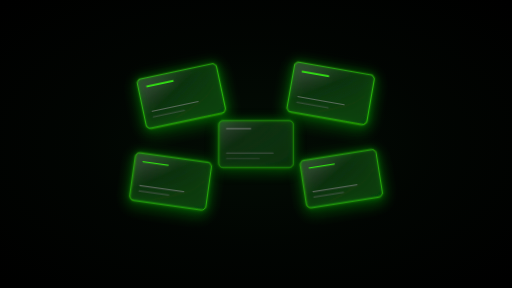
t = 0.00 s
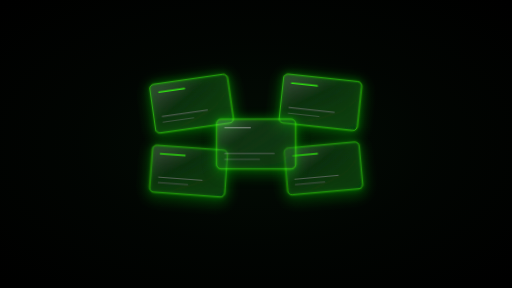
t = 0.94 s
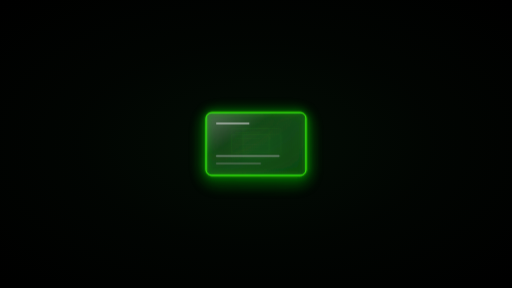
t = 1.74 s
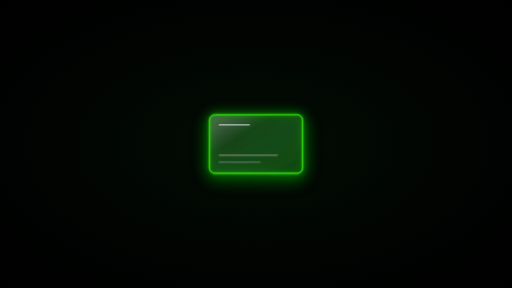
t = 2.56 s
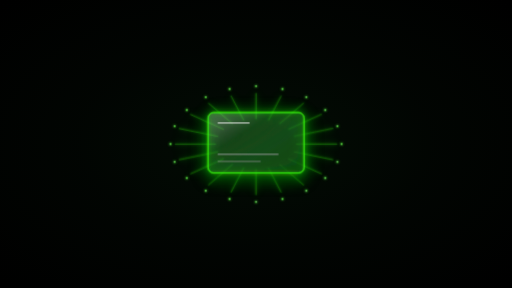
t = 3.30 s
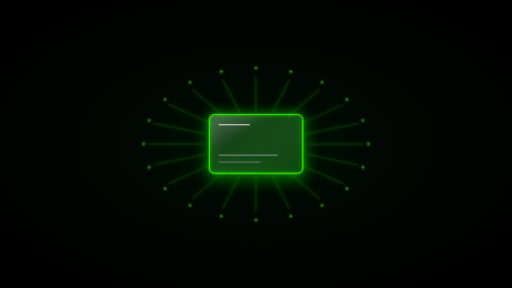
t = 4.18 s

The animated SVG that drew these frames (rendered in a browser with its animation timeline set to each time). Animation: 7 CSS @keyframes rules; one cycle of 5.00 s, repeats indefinitely.

<svg xmlns="http://www.w3.org/2000/svg" viewBox="0 0 1920 1080" width="100%" height="100%">
  <defs>
    <!-- Background Ambient Glow -->
    <radialGradient id="bgAmbient" cx="50%" cy="50%" r="70%">
      <stop offset="0%" stop-color="#051808" stop-opacity="0.8" />
      <stop offset="50%" stop-color="#020803" stop-opacity="0.9" />
      <stop offset="100%" stop-color="#000000" />
    </radialGradient>

    <!-- Glass Card Gradient -->
    <linearGradient id="glassGrad" x1="0%" y1="0%" x2="100%" y2="100%">
      <stop offset="0%" stop-color="#FFFFFF" stop-opacity="0.16" />
      <stop offset="40%" stop-color="#2D4D32" stop-opacity="0.18" />
      <stop offset="100%" stop-color="#0E1E11" stop-opacity="0.45" />
    </linearGradient>

    <!-- Main Hero Card Glass Gradient -->
    <linearGradient id="heroGlassGrad" x1="0%" y1="0%" x2="100%" y2="100%">
      <stop offset="0%" stop-color="#FFFFFF" stop-opacity="0.22" />
      <stop offset="35%" stop-color="#3A6340" stop-opacity="0.25" />
      <stop offset="100%" stop-color="#142617" stop-opacity="0.55" />
    </linearGradient>

    <!-- Intense Neon Green Glow Filter -->
    <filter id="neonGlowIntense" x="-80%" y="-80%" width="260%" height="260%">
      <feGaussianBlur in="SourceGraphic" stdDeviation="24" result="blurWide" />
      <feGaussianBlur in="SourceGraphic" stdDeviation="12" result="blurMid" />
      <feGaussianBlur in="SourceGraphic" stdDeviation="4" result="blurSharp" />
      <feMerge>
        <feMergeNode in="blurWide" />
        <feMergeNode in="blurMid" />
        <feMergeNode in="blurSharp" />
        <feMergeNode in="SourceGraphic" />
      </feMerge>
    </filter>

    <!-- Particle Glow -->
    <filter id="particleGlow" x="-100%" y="-100%" width="300%" height="300%">
      <feGaussianBlur in="SourceGraphic" stdDeviation="6" result="blur" />
      <feMerge>
        <feMergeNode in="blur" />
        <feMergeNode in="SourceGraphic" />
      </feMerge>
    </filter>

    <!-- Drop Shadow for Cards -->
    <filter id="cardShadow" x="-40%" y="-40%" width="180%" height="180%">
      <feDropShadow dx="0" dy="20" stdDeviation="25" flood-color="#000000" flood-opacity="0.9" />
      <feDropShadow dx="0" dy="0" stdDeviation="16" flood-color="#39FF14" flood-opacity="0.3" />
    </filter>

    <style><![CDATA[
      /* ==========================================================
         EXACT SWISHY TIMELINE CHOREOGRAPHY (5.0s Loop):
         - 0.0s - 1.2s: Multi-card fan formation floating
         - 1.2s - 2.0s: Cards converge / merge into central hero card
         - 2.0s - 3.2s: Hero card pulses and focuses in center
         - 3.2s - 5.0s: Radial shockwave beams and particle ring burst
         ========================================================== */

      /* Outer Card 1: Top-Left -> Converge into Center */
      @keyframes card1Flight {
        0% {
          transform: translate(680px, 360px) rotate(-12deg) scale(0.95);
          opacity: 0.9;
        }
        25% {
          transform: translate(720px, 390px) rotate(-8deg) scale(0.92);
          opacity: 0.85;
        }
        40% {
          transform: translate(960px, 540px) rotate(0deg) scale(0.4);
          opacity: 0;
        }
        90% {
          transform: translate(960px, 540px) rotate(0deg) scale(0.4);
          opacity: 0;
        }
        98% {
          transform: translate(640px, 330px) rotate(-14deg) scale(0.85);
          opacity: 0.4;
        }
        100% {
          transform: translate(680px, 360px) rotate(-12deg) scale(0.95);
          opacity: 0.9;
        }
      }

      /* Outer Card 2: Top-Right -> Converge into Center */
      @keyframes card2Flight {
        0% {
          transform: translate(1240px, 350px) rotate(10deg) scale(0.95);
          opacity: 0.9;
        }
        25% {
          transform: translate(1200px, 385px) rotate(6deg) scale(0.92);
          opacity: 0.85;
        }
        40% {
          transform: translate(960px, 540px) rotate(0deg) scale(0.4);
          opacity: 0;
        }
        90% {
          transform: translate(960px, 540px) rotate(0deg) scale(0.4);
          opacity: 0;
        }
        98% {
          transform: translate(1280px, 320px) rotate(12deg) scale(0.85);
          opacity: 0.4;
        }
        100% {
          transform: translate(1240px, 350px) rotate(10deg) scale(0.95);
          opacity: 0.9;
        }
      }

      /* Outer Card 3: Bottom-Left -> Converge into Center */
      @keyframes card3Flight {
        0% {
          transform: translate(640px, 680px) rotate(8deg) scale(0.9);
          opacity: 0.85;
        }
        25% {
          transform: translate(710px, 640px) rotate(4deg) scale(0.88);
          opacity: 0.8;
        }
        40% {
          transform: translate(960px, 540px) rotate(0deg) scale(0.4);
          opacity: 0;
        }
        90% {
          transform: translate(960px, 540px) rotate(0deg) scale(0.4);
          opacity: 0;
        }
        98% {
          transform: translate(600px, 710px) rotate(10deg) scale(0.8);
          opacity: 0.3;
        }
        100% {
          transform: translate(640px, 680px) rotate(8deg) scale(0.9);
          opacity: 0.85;
        }
      }

      /* Outer Card 4: Bottom-Right -> Converge into Center */
      @keyframes card4Flight {
        0% {
          transform: translate(1280px, 670px) rotate(-9deg) scale(0.9);
          opacity: 0.85;
        }
        25% {
          transform: translate(1210px, 630px) rotate(-5deg) scale(0.88);
          opacity: 0.8;
        }
        40% {
          transform: translate(960px, 540px) rotate(0deg) scale(0.4);
          opacity: 0;
        }
        90% {
          transform: translate(960px, 540px) rotate(0deg) scale(0.4);
          opacity: 0;
        }
        98% {
          transform: translate(1320px, 700px) rotate(-11deg) scale(0.8);
          opacity: 0.3;
        }
        100% {
          transform: translate(1280px, 670px) rotate(-9deg) scale(0.9);
          opacity: 0.85;
        }
      }

      /* Central Hero Card: Emerges from convergence, takes center stage, and pulses during shockwave */
      @keyframes heroCardAnim {
        0% {
          transform: translate(960px, 540px) scale(0.8);
          opacity: 0.6;
        }
        25% {
          transform: translate(960px, 540px) scale(0.85);
          opacity: 0.7;
        }
        38% {
          transform: translate(960px, 540px) scale(1.08);
          opacity: 1;
          animation-timing-function: cubic-bezier(0.34, 1.4, 0.64, 1);
        }
        55% {
          transform: translate(960px, 540px) scale(1);
          opacity: 1;
        }
        70% {
          transform: translate(960px, 535px) scale(1.03);
          opacity: 1;
        }
        88% {
          transform: translate(960px, 540px) scale(1);
          opacity: 1;
        }
        98% {
          transform: translate(960px, 540px) scale(0.82);
          opacity: 0.7;
        }
        100% {
          transform: translate(960px, 540px) scale(0.8);
          opacity: 0.6;
        }
      }

      /* Radial Light Beams Shockwave (shoots out at 3.0s - 5.0s) */
      @keyframes beamShockwave {
        0%, 55% {
          transform: scale(0.2);
          opacity: 0;
        }
        60% {
          transform: scale(0.5);
          opacity: 0.8;
          animation-timing-function: cubic-bezier(0.2, 0.8, 0.4, 1);
        }
        80% {
          transform: scale(1.1);
          opacity: 0.45;
        }
        100% {
          transform: scale(1.4);
          opacity: 0;
        }
      }

      /* Radial Dot Particle Shockwave Ring (expands outwards at 3.0s - 5.0s) */
      @keyframes particleRingShockwave {
        0%, 55% {
          transform: scale(0.25);
          opacity: 0;
        }
        62% {
          transform: scale(0.65);
          opacity: 0.95;
          animation-timing-function: cubic-bezier(0.2, 0.8, 0.4, 1);
        }
        82% {
          transform: scale(1.15);
          opacity: 0.6;
        }
        100% {
          transform: scale(1.45);
          opacity: 0;
        }
      }

      .card-layer-1 { animation: card1Flight 5s cubic-bezier(0.4, 0, 0.2, 1) infinite; }
      .card-layer-2 { animation: card2Flight 5s cubic-bezier(0.4, 0, 0.2, 1) infinite; }
      .card-layer-3 { animation: card3Flight 5s cubic-bezier(0.4, 0, 0.2, 1) infinite; }
      .card-layer-4 { animation: card4Flight 5s cubic-bezier(0.4, 0, 0.2, 1) infinite; }
      .hero-card-layer { animation: heroCardAnim 5s cubic-bezier(0.4, 0, 0.2, 1) infinite; }

      .shockwave-beams {
        transform-origin: 960px 540px;
        animation: beamShockwave 5s cubic-bezier(0.2, 0.8, 0.4, 1) infinite;
      }

      .shockwave-particles {
        transform-origin: 960px 540px;
        animation: particleRingShockwave 5s cubic-bezier(0.2, 0.8, 0.4, 1) infinite;
      }
    ]]></style>
  </defs>

  <!-- Background -->
  <rect width="1920" height="1080" fill="#000000" />
  <rect width="1920" height="1080" fill="url(#bgAmbient)" opacity="0.65" />

  <!-- ========================================================== -->
  <!-- RADIAL SHOCKWAVE BEAMS & PARTICLE RING (Behind Hero Card)  -->
  <!-- ========================================================== -->
  <!-- 1. Radial Light Rays / Beams -->
  <g class="shockwave-beams" filter="url(#neonGlowIntense)">
    <line x1="1120.0" y1="540.0" x2="1280.0" y2="540.0" stroke="#39FF14" stroke-width="3" stroke-linecap="round" opacity="0.75" />
    <line x1="1112.2" y1="570.9" x2="1264.3" y2="601.8" stroke="#39FF14" stroke-width="3" stroke-linecap="round" opacity="0.75" />
    <line x1="1089.4" y1="598.8" x2="1218.9" y2="657.6" stroke="#39FF14" stroke-width="3" stroke-linecap="round" opacity="0.75" />
    <line x1="1054.0" y1="620.9" x2="1148.1" y2="701.8" stroke="#39FF14" stroke-width="3" stroke-linecap="round" opacity="0.75" />
    <line x1="1009.4" y1="635.1" x2="1058.9" y2="730.2" stroke="#39FF14" stroke-width="3" stroke-linecap="round" opacity="0.75" />
    <line x1="960.0" y1="640.0" x2="960.0" y2="740.0" stroke="#39FF14" stroke-width="3" stroke-linecap="round" opacity="0.75" />
    <line x1="910.6" y1="635.1" x2="861.1" y2="730.2" stroke="#39FF14" stroke-width="3" stroke-linecap="round" opacity="0.75" />
    <line x1="866.0" y1="620.9" x2="771.9" y2="701.8" stroke="#39FF14" stroke-width="3" stroke-linecap="round" opacity="0.75" />
    <line x1="830.6" y1="598.8" x2="701.1" y2="657.6" stroke="#39FF14" stroke-width="3" stroke-linecap="round" opacity="0.75" />
    <line x1="807.8" y1="570.9" x2="655.7" y2="601.8" stroke="#39FF14" stroke-width="3" stroke-linecap="round" opacity="0.75" />
    <line x1="800.0" y1="540.0" x2="640.0" y2="540.0" stroke="#39FF14" stroke-width="3" stroke-linecap="round" opacity="0.75" />
    <line x1="807.8" y1="509.1" x2="655.7" y2="478.2" stroke="#39FF14" stroke-width="3" stroke-linecap="round" opacity="0.75" />
    <line x1="830.6" y1="481.2" x2="701.1" y2="422.4" stroke="#39FF14" stroke-width="3" stroke-linecap="round" opacity="0.75" />
    <line x1="866.0" y1="459.1" x2="771.9" y2="378.2" stroke="#39FF14" stroke-width="3" stroke-linecap="round" opacity="0.75" />
    <line x1="910.6" y1="444.9" x2="861.1" y2="349.8" stroke="#39FF14" stroke-width="3" stroke-linecap="round" opacity="0.75" />
    <line x1="960.0" y1="440.0" x2="960.0" y2="340.0" stroke="#39FF14" stroke-width="3" stroke-linecap="round" opacity="0.75" />
    <line x1="1009.4" y1="444.9" x2="1058.9" y2="349.8" stroke="#39FF14" stroke-width="3" stroke-linecap="round" opacity="0.75" />
    <line x1="1054.0" y1="459.1" x2="1148.1" y2="378.2" stroke="#39FF14" stroke-width="3" stroke-linecap="round" opacity="0.75" />
    <line x1="1089.4" y1="481.2" x2="1218.9" y2="422.4" stroke="#39FF14" stroke-width="3" stroke-linecap="round" opacity="0.75" />
    <line x1="1112.2" y1="509.1" x2="1264.3" y2="478.2" stroke="#39FF14" stroke-width="3" stroke-linecap="round" opacity="0.75" />
  </g>

  <!-- 2. Radial Expanding Particle Ring -->
  <g class="shockwave-particles" filter="url(#particleGlow)">
    <circle cx="1300.0" cy="540.0" r="4.5" fill="#39FF14" />
    <circle cx="1300.0" cy="540.0" r="2" fill="#FFFFFF" />
    <circle cx="1283.4" cy="611.1" r="4.5" fill="#39FF14" />
    <circle cx="1283.4" cy="611.1" r="2" fill="#FFFFFF" />
    <circle cx="1235.1" cy="675.2" r="4.5" fill="#39FF14" />
    <circle cx="1235.1" cy="675.2" r="2" fill="#FFFFFF" />
    <circle cx="1159.8" cy="726.1" r="4.5" fill="#39FF14" />
    <circle cx="1159.8" cy="726.1" r="2" fill="#FFFFFF" />
    <circle cx="1065.1" cy="758.7" r="4.5" fill="#39FF14" />
    <circle cx="1065.1" cy="758.7" r="2" fill="#FFFFFF" />
    <circle cx="960.0" cy="770.0" r="4.5" fill="#39FF14" />
    <circle cx="960.0" cy="770.0" r="2" fill="#FFFFFF" />
    <circle cx="854.9" cy="758.7" r="4.5" fill="#39FF14" />
    <circle cx="854.9" cy="758.7" r="2" fill="#FFFFFF" />
    <circle cx="760.2" cy="726.1" r="4.5" fill="#39FF14" />
    <circle cx="760.2" cy="726.1" r="2" fill="#FFFFFF" />
    <circle cx="684.9" cy="675.2" r="4.5" fill="#39FF14" />
    <circle cx="684.9" cy="675.2" r="2" fill="#FFFFFF" />
    <circle cx="636.6" cy="611.1" r="4.5" fill="#39FF14" />
    <circle cx="636.6" cy="611.1" r="2" fill="#FFFFFF" />
    <circle cx="620.0" cy="540.0" r="4.5" fill="#39FF14" />
    <circle cx="620.0" cy="540.0" r="2" fill="#FFFFFF" />
    <circle cx="636.6" cy="468.9" r="4.5" fill="#39FF14" />
    <circle cx="636.6" cy="468.9" r="2" fill="#FFFFFF" />
    <circle cx="684.9" cy="404.8" r="4.5" fill="#39FF14" />
    <circle cx="684.9" cy="404.8" r="2" fill="#FFFFFF" />
    <circle cx="760.2" cy="353.9" r="4.5" fill="#39FF14" />
    <circle cx="760.2" cy="353.9" r="2" fill="#FFFFFF" />
    <circle cx="854.9" cy="321.3" r="4.5" fill="#39FF14" />
    <circle cx="854.9" cy="321.3" r="2" fill="#FFFFFF" />
    <circle cx="960.0" cy="310.0" r="4.5" fill="#39FF14" />
    <circle cx="960.0" cy="310.0" r="2" fill="#FFFFFF" />
    <circle cx="1065.1" cy="321.3" r="4.5" fill="#39FF14" />
    <circle cx="1065.1" cy="321.3" r="2" fill="#FFFFFF" />
    <circle cx="1159.8" cy="353.9" r="4.5" fill="#39FF14" />
    <circle cx="1159.8" cy="353.9" r="2" fill="#FFFFFF" />
    <circle cx="1235.1" cy="404.8" r="4.5" fill="#39FF14" />
    <circle cx="1235.1" cy="404.8" r="2" fill="#FFFFFF" />
    <circle cx="1283.4" cy="468.9" r="4.5" fill="#39FF14" />
    <circle cx="1283.4" cy="468.9" r="2" fill="#FFFFFF" />
  </g>

  <!-- ========================================================== -->
  <!-- MULTI-CARD SATELLITE LAYERS (Converging into Center)        -->
  <!-- ========================================================== -->

  <!-- Card 1: Top-Left -->
  <g class="card-layer-1" filter="url(#cardShadow)">
    <rect x="-160" y="-100" width="320" height="200" rx="18" fill="url(#glassGrad)" />
    <rect x="-160" y="-100" width="320" height="200" rx="18" fill="none" stroke="#39FF14" stroke-width="2" filter="url(#neonGlowIntense)" />
    <rect x="-160" y="-100" width="320" height="200" rx="18" fill="none" stroke="#39FF14" stroke-width="1.2" stroke-opacity="0.9" />
    <line x1="-125" y1="-65" x2="-20" y2="-65" stroke="#39FF14" stroke-width="6" stroke-linecap="round" />
    <line x1="-125" y1="35" x2="60" y2="35" stroke="#FFFFFF" stroke-opacity="0.3" stroke-width="4.5" stroke-linecap="round" />
    <line x1="-125" y1="58" x2="0" y2="58" stroke="#FFFFFF" stroke-opacity="0.18" stroke-width="4.5" stroke-linecap="round" />
  </g>

  <!-- Card 2: Top-Right -->
  <g class="card-layer-2" filter="url(#cardShadow)">
    <rect x="-160" y="-100" width="320" height="200" rx="18" fill="url(#glassGrad)" />
    <rect x="-160" y="-100" width="320" height="200" rx="18" fill="none" stroke="#39FF14" stroke-width="2" filter="url(#neonGlowIntense)" />
    <rect x="-160" y="-100" width="320" height="200" rx="18" fill="none" stroke="#39FF14" stroke-width="1.2" stroke-opacity="0.9" />
    <line x1="-125" y1="-65" x2="-20" y2="-65" stroke="#39FF14" stroke-width="6" stroke-linecap="round" />
    <line x1="-125" y1="35" x2="60" y2="35" stroke="#FFFFFF" stroke-opacity="0.3" stroke-width="4.5" stroke-linecap="round" />
    <line x1="-125" y1="58" x2="0" y2="58" stroke="#FFFFFF" stroke-opacity="0.18" stroke-width="4.5" stroke-linecap="round" />
  </g>

  <!-- Card 3: Bottom-Left -->
  <g class="card-layer-3" filter="url(#cardShadow)">
    <rect x="-160" y="-100" width="320" height="200" rx="18" fill="url(#glassGrad)" />
    <rect x="-160" y="-100" width="320" height="200" rx="18" fill="none" stroke="#39FF14" stroke-width="2" filter="url(#neonGlowIntense)" />
    <rect x="-160" y="-100" width="320" height="200" rx="18" fill="none" stroke="#39FF14" stroke-width="1.2" stroke-opacity="0.9" />
    <line x1="-125" y1="-65" x2="-20" y2="-65" stroke="#39FF14" stroke-width="6" stroke-linecap="round" />
    <line x1="-125" y1="35" x2="60" y2="35" stroke="#FFFFFF" stroke-opacity="0.3" stroke-width="4.5" stroke-linecap="round" />
    <line x1="-125" y1="58" x2="0" y2="58" stroke="#FFFFFF" stroke-opacity="0.18" stroke-width="4.5" stroke-linecap="round" />
  </g>

  <!-- Card 4: Bottom-Right -->
  <g class="card-layer-4" filter="url(#cardShadow)">
    <rect x="-160" y="-100" width="320" height="200" rx="18" fill="url(#glassGrad)" />
    <rect x="-160" y="-100" width="320" height="200" rx="18" fill="none" stroke="#39FF14" stroke-width="2" filter="url(#neonGlowIntense)" />
    <rect x="-160" y="-100" width="320" height="200" rx="18" fill="none" stroke="#39FF14" stroke-width="1.2" stroke-opacity="0.9" />
    <line x1="-125" y1="-65" x2="-20" y2="-65" stroke="#39FF14" stroke-width="6" stroke-linecap="round" />
    <line x1="-125" y1="35" x2="60" y2="35" stroke="#FFFFFF" stroke-opacity="0.3" stroke-width="4.5" stroke-linecap="round" />
    <line x1="-125" y1="58" x2="0" y2="58" stroke="#FFFFFF" stroke-opacity="0.18" stroke-width="4.5" stroke-linecap="round" />
  </g>

  <!-- ========================================================== -->
  <!-- MAIN CENTRAL HERO CARD (Exact Swishy Styling & Glow)      -->
  <!-- ========================================================== -->
  <g class="hero-card-layer" filter="url(#cardShadow)">
    <!-- Glass Body -->
    <rect x="-175" y="-110" width="350" height="220" rx="20" fill="url(#heroGlassGrad)" />
    
    <!-- Radiant Neon Border & Outline -->
    <rect x="-175" y="-110" width="350" height="220" rx="20" fill="none" stroke="#39FF14" stroke-width="2.6" filter="url(#neonGlowIntense)" />
    <rect x="-175" y="-110" width="350" height="220" rx="20" fill="none" stroke="#39FF14" stroke-width="1.6" stroke-opacity="1" />
    
    <!-- Top Neon Accent Header Bar -->
    <line x1="-138" y1="-72" x2="-25" y2="-72" stroke="#39FF14" stroke-width="7" stroke-linecap="round" filter="url(#neonGlowIntense)" />
    <line x1="-138" y1="-72" x2="-25" y2="-72" stroke="#FFFFFF" stroke-width="3" stroke-linecap="round" />

    <!-- Content Placeholder Lines -->
    <line x1="-138" y1="42" x2="80" y2="42" stroke="#FFFFFF" stroke-opacity="0.35" stroke-width="5" stroke-linecap="round" />
    <line x1="-138" y1="68" x2="15" y2="68" stroke="#FFFFFF" stroke-opacity="0.2" stroke-width="5" stroke-linecap="round" />
  </g>
</svg>
